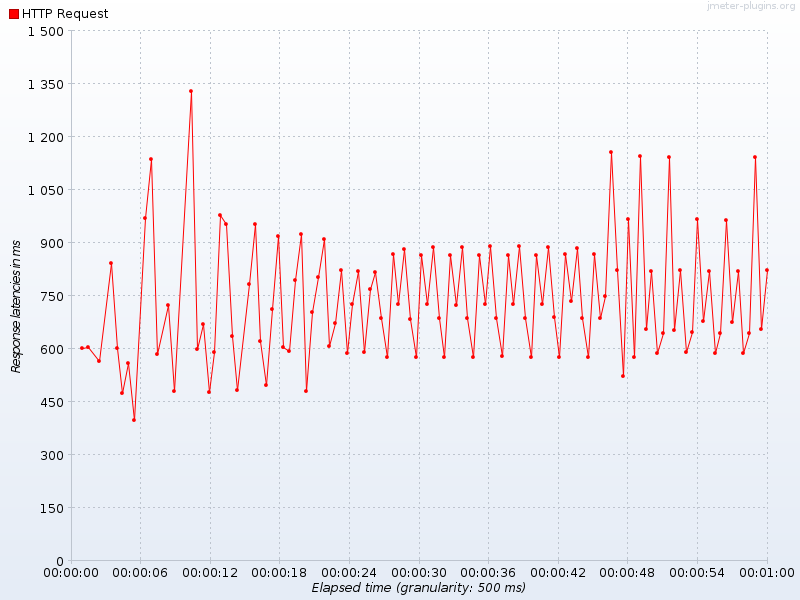

Values plotted in this chart, from the file beside it:
Elapsed time, HTTP Request
19:22:54.0, 601.0
19:22:54.500, 605.0
19:22:55.500, 564.0
19:22:56.500, 843.0
19:22:57.0, 600.0
19:22:57.500, 475.0
19:22:58.0, 559.0
19:22:58.500, 399.0
19:22:59.500, 970.0
19:23:00.0, 1136
19:23:00.500, 585.5
19:23:01.500, 722.0
19:23:02.0, 479.0
19:23:03.500, 1328
19:23:04.0, 598.5
19:23:04.500, 670.0
19:23:05.0, 477.0
19:23:05.500, 590.0
19:23:06.0, 977.0
19:23:06.500, 952.0
19:23:07.0, 636.7
19:23:07.500, 482.0
19:23:08.500, 782.0
19:23:09.0, 952.3
19:23:09.500, 620.5
19:23:10.0, 495.5
19:23:10.500, 713.0
19:23:11.0, 919.7
19:23:11.500, 603.0
19:23:12.0, 593.0
19:23:12.500, 792.5
19:23:13.0, 924.2
19:23:13.500, 479.7
19:23:14.0, 704.0
19:23:14.500, 803.0
19:23:15.0, 910.2
19:23:15.500, 607.0
19:23:16.0, 671.3
19:23:16.500, 821.4
19:23:17.0, 587.0
19:23:17.500, 726.0
19:23:18.0, 820.0
19:23:18.500, 589.3
19:23:19.0, 769.3
19:23:19.500, 816.2
19:23:20.0, 686.2
19:23:20.500, 577.0
19:23:21.0, 868.0
19:23:21.500, 725.2
19:23:22.0, 882.0
19:23:22.500, 684.5
19:23:23.0, 576.4
19:23:23.500, 864.5
19:23:24.0, 725.0
19:23:24.500, 887.0
19:23:25.0, 686.8
19:23:25.500, 576.6
19:23:26.0, 864.5
19:23:26.500, 724.5
19:23:27.0, 886.7
... 53 more rows
